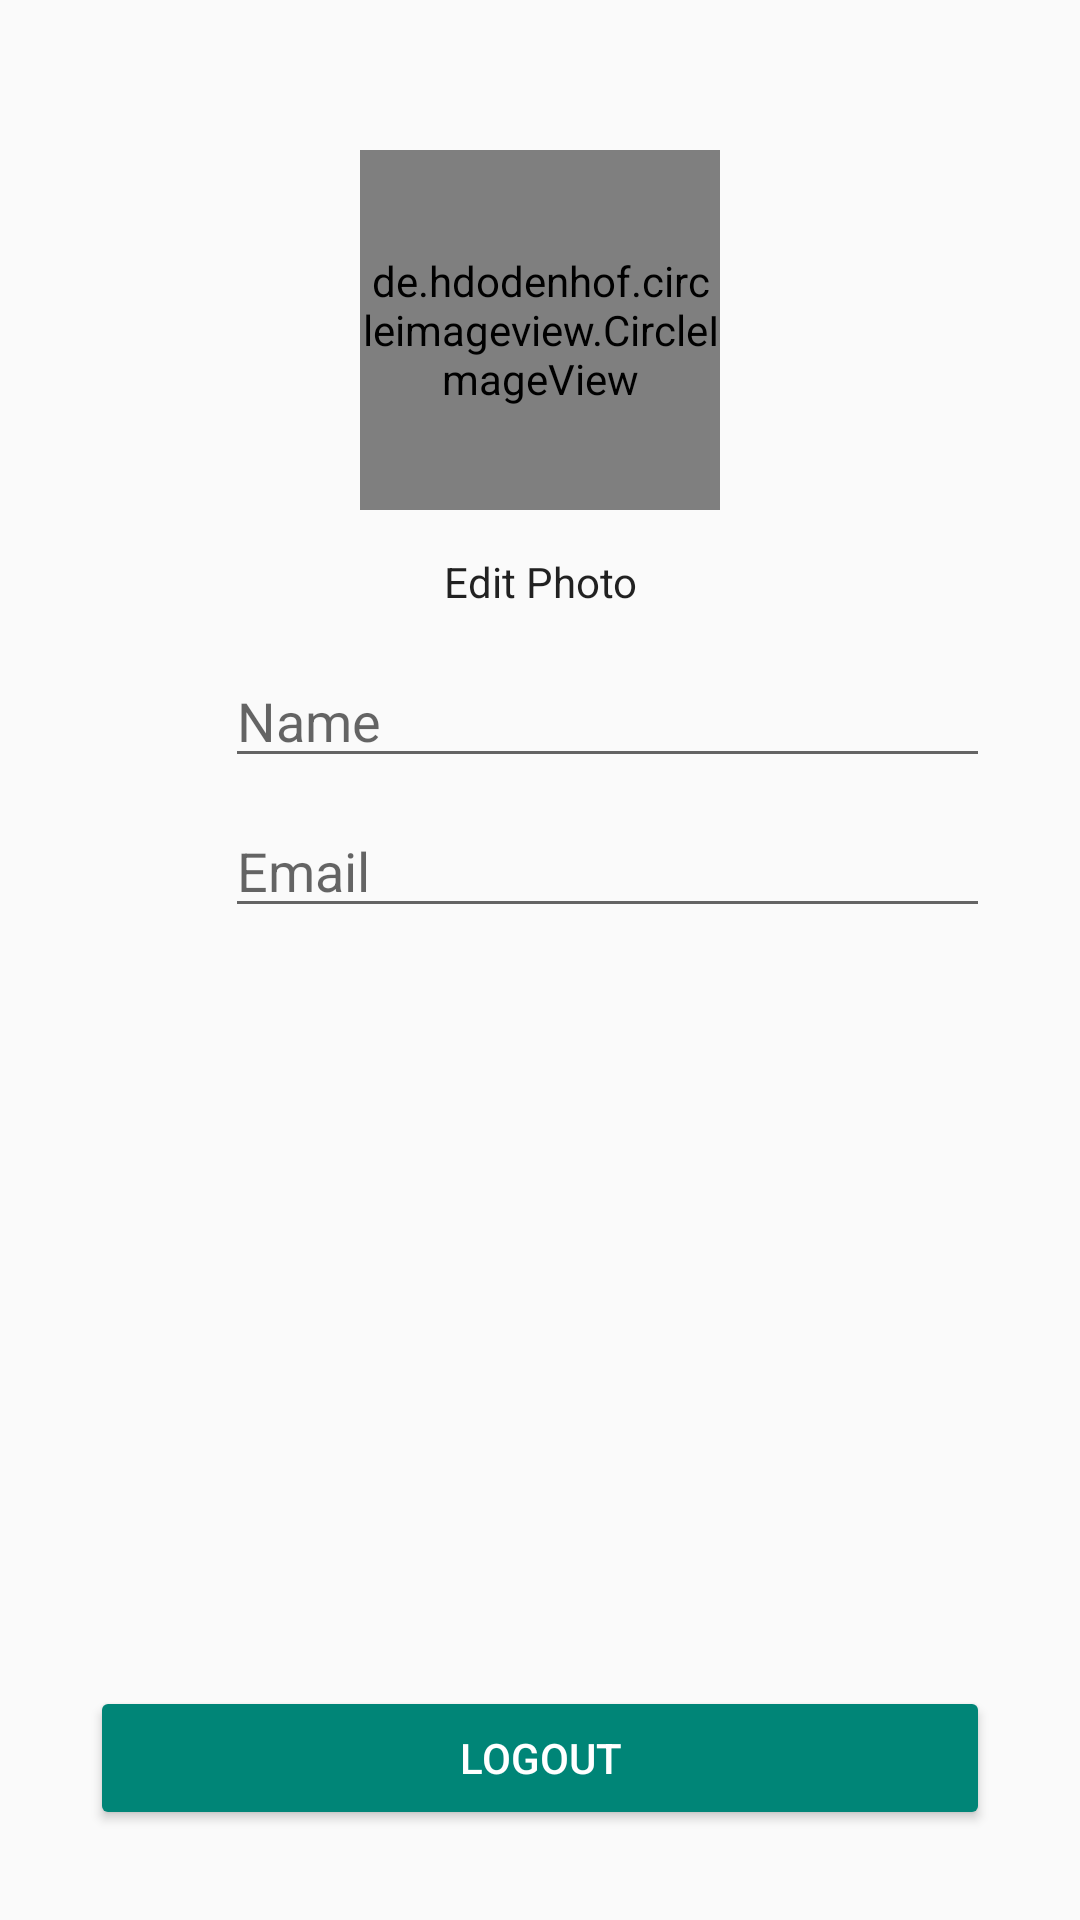

Android layout source for this screen:
<!-- AndroidManifest.xml: application theme AppThemeRegist -->
<!-- res/layout/activity_home.xml -->
<?xml version="1.0" encoding="utf-8"?>
<RelativeLayout xmlns:android="http://schemas.android.com/apk/res/android"
    xmlns:app="http://schemas.android.com/apk/res-auto"
    xmlns:tools="http://schemas.android.com/tools"
    android:id="@+id/home"
    android:layout_width="match_parent"
    android:layout_height="match_parent"
    tools:context=".activity.main.HomeActivity">

    <de.hdodenhof.circleimageview.CircleImageView
        android:id="@+id/profile_image"
        android:layout_width="120dp"
        android:layout_height="120dp"
        android:layout_centerHorizontal="true"
        android:layout_marginTop="50dp"
        android:src="@drawable/logo" />

    <Button
        android:id="@+id/btn_photo"
        style="@style/Widget.AppCompat.ActionButton.CloseMode"
        android:layout_width="wrap_content"
        android:layout_height="wrap_content"
        android:layout_below="@+id/profile_image"
        android:layout_centerHorizontal="true"
        android:text="Edit Photo" />

    <LinearLayout
        android:id="@+id/layout_text"
        android:layout_width="match_parent"
        android:layout_height="wrap_content"
        android:layout_below="@+id/btn_photo"
        android:layout_marginLeft="30dp"
        android:layout_marginRight="30dp"
        android:orientation="horizontal"
        android:weightSum="2">

        <ImageView
            android:layout_width="70dp"
            android:layout_height="50dp"
            android:layout_weight="1"
            android:src="@drawable/ic_person_black_24dp" />

        <EditText
            android:id="@+id/name"
            android:layout_width="match_parent"
            android:layout_height="wrap_content"
            android:layout_marginLeft="10dp"
            android:layout_weight="1"
            android:hint="Name"
            android:inputType="textPersonName" />

    </LinearLayout>

    <LinearLayout
        android:layout_width="match_parent"
        android:layout_height="wrap_content"
        android:layout_below="@+id/layout_text"
        android:layout_marginLeft="30dp"
        android:layout_marginRight="30dp"
        android:orientation="horizontal"
        android:weightSum="2">

        <ImageView
            android:layout_width="70dp"
            android:layout_height="50dp"
            android:layout_weight="1"
            android:src="@drawable/ic_email_black_24dp" />

        <EditText
            android:id="@+id/email"
            android:layout_width="match_parent"
            android:layout_height="wrap_content"
            android:layout_marginLeft="10dp"
            android:layout_weight="1"
            android:hint="Email"
            android:inputType="textPersonName" />

    </LinearLayout>


    <Button
        android:id="@+id/btn_logout"
        android:layout_width="match_parent"
        android:layout_height="wrap_content"
        android:layout_alignParentBottom="true"
        android:layout_marginLeft="30dp"
        android:layout_marginTop="200dp"
        android:layout_marginRight="30dp"
        android:layout_marginBottom="30dp"
        android:backgroundTint="@color/colorPrimary"
        android:text="Logout"
        android:textColor="@android:color/white" />
</RelativeLayout>
<!-- resources referenced by this layout -->
<resources>
  <color name="colorPrimary">#008577</color>
  <style name="AppThemeRegist" parent="Theme.AppCompat.Light.DarkActionBar">
          
          <item name="colorPrimary">@color/colorPrimary2</item>
          <item name="colorPrimaryDark">@color/colorPrimaryDark2</item>
          <item name="colorAccent">@color/colorAccent</item>
      </style>
  <color name="colorPrimary2">#1984b4</color>
  <color name="colorPrimaryDark2">#106991</color>
  <color name="colorAccent">#D81B60</color>
</resources>
